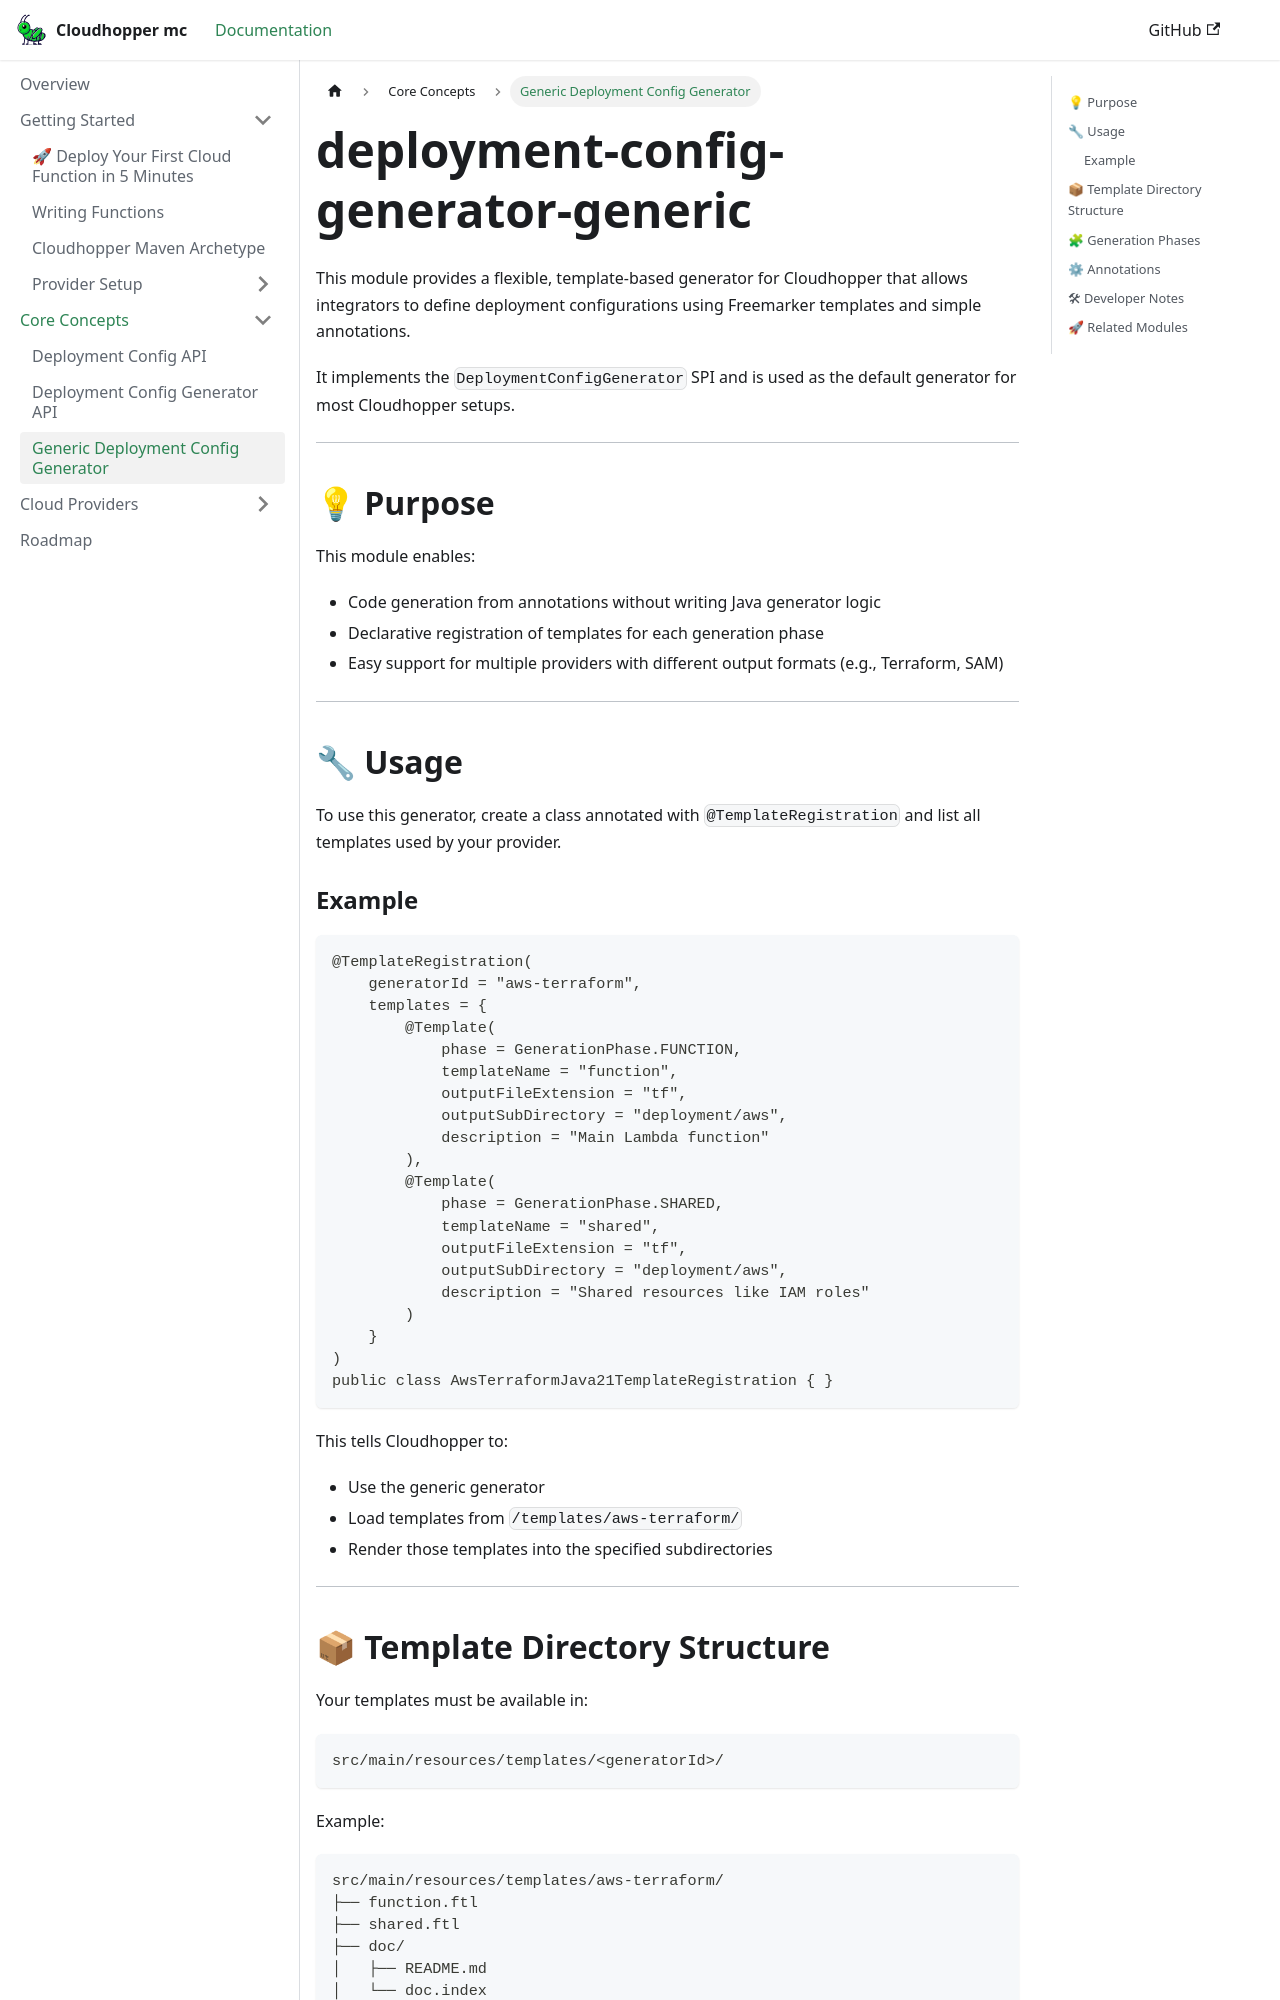

repository: eppleton/cloudhopper-mc · page: docs/modules/deployment-config-generator-generic/index.html · generator: docusaurus

---
title: Generic Deployment Config Generator
---

# deployment-config-generator-generic

This module provides a flexible, template-based generator for Cloudhopper that allows integrators to define deployment configurations using Freemarker templates and simple annotations.

It implements the `DeploymentConfigGenerator` SPI and is used as the default generator for most Cloudhopper setups.

---

## 💡 Purpose

This module enables:
- Code generation from annotations without writing Java generator logic
- Declarative registration of templates for each generation phase
- Easy support for multiple providers with different output formats (e.g., Terraform, SAM)

---

## 🔧 Usage

To use this generator, create a class annotated with `@TemplateRegistration` and list all templates used by your provider.

### Example

  
~~~java
@TemplateRegistration(
    generatorId = "aws-terraform",
    templates = {
        @Template(
            phase = GenerationPhase.FUNCTION,
            templateName = "function",
            outputFileExtension = "tf",
            outputSubDirectory = "deployment/aws",
            description = "Main Lambda function"
        ),
        @Template(
            phase = GenerationPhase.SHARED,
            templateName = "shared",
            outputFileExtension = "tf",
            outputSubDirectory = "deployment/aws",
            description = "Shared resources like IAM roles"
        )
    }
)
public class AwsTerraformJava21TemplateRegistration { }
~~~

This tells Cloudhopper to:
- Use the generic generator
- Load templates from `/templates/aws-terraform/`
- Render those templates into the specified subdirectories

---
